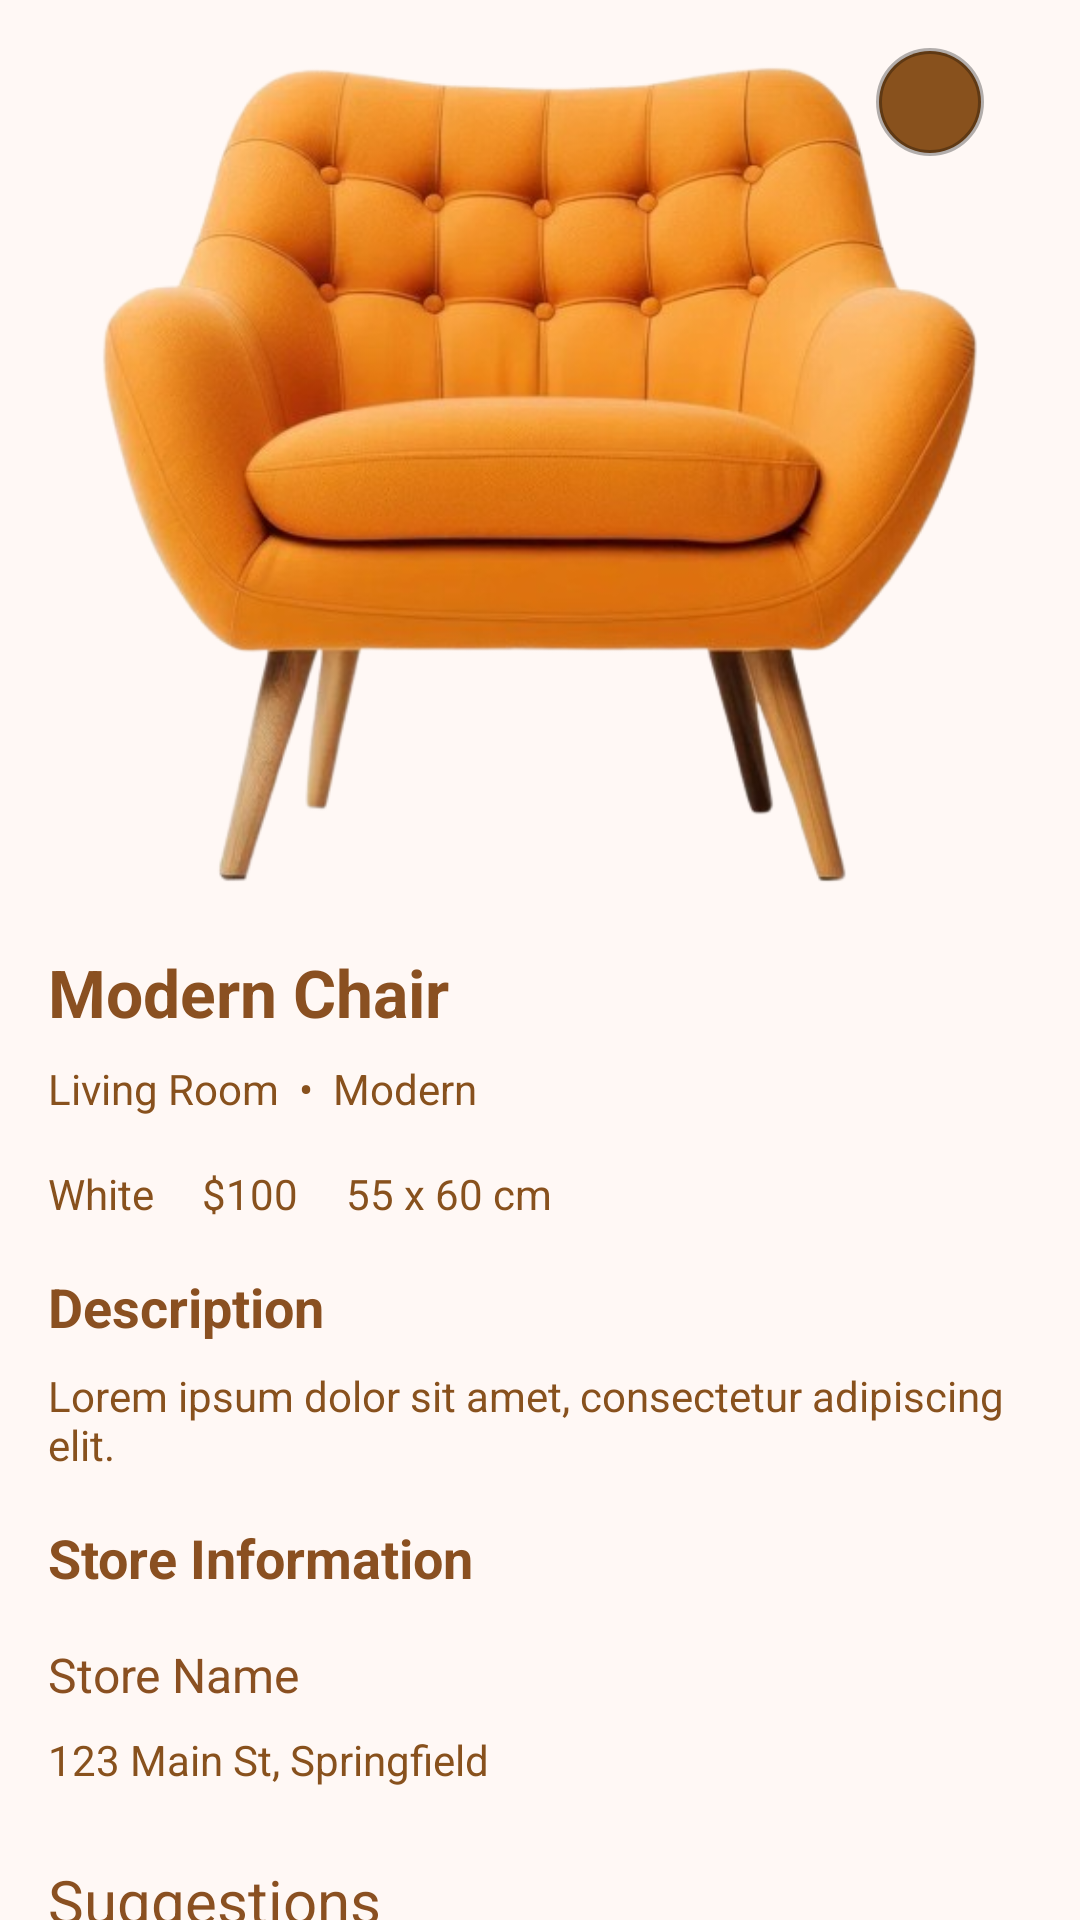

The Android layout XML behind this screen, and the referenced resources:
<!-- AndroidManifest.xml: application theme Theme.Asas -->
<!-- res/layout/fragment_product_details.xml -->
<layout xmlns:android="http://schemas.android.com/apk/res/android"
    xmlns:app="http://schemas.android.com/apk/res-auto"
    xmlns:tools="http://schemas.android.com/tools">

    <FrameLayout
        android:layout_width="match_parent"
        android:layout_height="match_parent">

        
        <ScrollView
            android:layout_width="match_parent"
            android:layout_height="match_parent"
            android:background="@color/md_theme_background"
            android:paddingHorizontal="16dp">

            <LinearLayout
                android:id="@+id/llProductDetailsContainer"
                android:layout_width="match_parent"
                android:layout_height="wrap_content"
                android:orientation="vertical">

                
                <FrameLayout
                    android:layout_width="match_parent"
                    android:layout_height="300dp">

                    <ImageView
                        android:id="@+id/ivProductImage"
                        android:layout_width="match_parent"
                        android:layout_height="match_parent"
                        android:layout_marginTop="16dp"
                        android:scaleType="centerCrop"
                        android:contentDescription="Product Image"
                        android:src="@drawable/furniture_3" />

                    <ImageView
                        android:id="@+id/ivFavoriteIcon"
                        android:layout_width="36dp"
                        android:layout_height="36dp"
                        android:layout_gravity="top|end"
                        android:layout_margin="16dp"
                        android:background="@drawable/circle_background"
                        android:padding="8dp"
                        android:src="@drawable/ic_favorite"
                        app:tint="@color/white" />
                </FrameLayout>

                
                <TextView
                    android:id="@+id/tvProductName"
                    android:layout_width="wrap_content"
                    android:layout_height="wrap_content"
                    android:layout_marginTop="16dp"
                    android:text="Modern Chair"
                    android:textColor="@color/md_theme_primary"
                    android:textSize="22sp"
                    android:textStyle="bold" />

                <LinearLayout
                    android:layout_width="match_parent"
                    android:layout_height="wrap_content"
                    android:layout_marginTop="8dp"
                    android:orientation="horizontal">

                    <TextView
                        android:id="@+id/tvRoomType"
                        android:layout_width="wrap_content"
                        android:layout_height="wrap_content"
                        android:text="Living Room"
                        android:textColor="@color/md_theme_secondary"
                        android:textSize="14sp" />

                    <TextView
                        android:id="@+id/tvStyle"
                        android:layout_width="wrap_content"
                        android:layout_height="wrap_content"
                        android:text="  •  Modern"
                        android:textColor="@color/md_theme_secondary"
                        android:textSize="14sp" />
                </LinearLayout>

                <LinearLayout
                    android:layout_width="match_parent"
                    android:layout_height="wrap_content"
                    android:layout_marginTop="16dp"
                    android:orientation="horizontal">

                    <TextView
                        android:id="@+id/tvColor"
                        android:layout_width="wrap_content"
                        android:layout_height="wrap_content"
                        android:layout_marginEnd="16dp"
                        android:text="White"
                        android:textColor="@color/md_theme_secondary"
                        android:textSize="14sp" />

                    <TextView
                        android:id="@+id/tvPrice"
                        android:layout_width="wrap_content"
                        android:layout_height="wrap_content"
                        android:layout_marginEnd="16dp"
                        android:text="$100"
                        android:textColor="@color/md_theme_secondary"
                        android:textSize="14sp" />

                    <TextView
                        android:id="@+id/tvDimensions"
                        android:layout_width="wrap_content"
                        android:layout_height="wrap_content"
                        android:text="55 x 60 cm"
                        android:textColor="@color/md_theme_secondary"
                        android:textSize="14sp" />
                </LinearLayout>

                
                <TextView
                    android:id="@+id/tvDescription"
                    android:layout_width="match_parent"
                    android:layout_height="wrap_content"
                    android:layout_marginTop="16dp"
                    android:text="Description"
                    android:textColor="@color/md_theme_primary"
                    android:textSize="18sp"
                    android:textStyle="bold" />

                <TextView
                    android:id="@+id/tvDescriptionDetails"
                    android:layout_width="match_parent"
                    android:layout_height="wrap_content"
                    android:layout_marginTop="8dp"
                    android:text="Lorem ipsum dolor sit amet, consectetur adipiscing elit."
                    android:textColor="@color/md_theme_secondary"
                    android:textSize="14sp" />

                
                <TextView
                    android:id="@+id/tvStoreInformation"
                    android:layout_width="match_parent"
                    android:layout_height="wrap_content"
                    android:layout_marginTop="16dp"
                    android:text="Store Information"
                    android:textColor="@color/md_theme_primary"
                    android:textSize="18sp"
                    android:textStyle="bold" />

                <TextView
                    android:id="@+id/tvStoreName"
                    android:layout_width="wrap_content"
                    android:layout_height="wrap_content"
                    android:layout_marginTop="16dp"
                    android:text="Store Name"
                    android:textColor="@color/md_theme_primary"
                    android:textSize="16sp" />

                <TextView
                    android:id="@+id/tvStoreAddress"
                    android:layout_width="wrap_content"
                    android:layout_height="wrap_content"
                    android:layout_marginTop="8dp"
                    android:text="123 Main St, Springfield"
                    android:textColor="@color/md_theme_secondary"
                    android:textSize="14sp" />

                
                <TextView
                    android:id="@+id/tvSuggestionTitle"
                    android:layout_width="wrap_content"
                    android:layout_height="wrap_content"
                    android:layout_marginTop="24dp"
                    android:text="Suggestions"
                    android:textColor="@color/md_theme_primary"
                    android:textSize="20sp" />
                <ProgressBar
                    android:id="@+id/progressBarSuggestion"
                    android:layout_width="64dp"
                    android:layout_height="64dp"
                    android:visibility="gone"
                    android:layout_gravity="center_vertical|center_horizontal"
                    android:indeterminate="true" />
                <ImageView
                    android:id="@+id/imageNoDataFoundProduct"
                    android:layout_width="100dp"
                    android:layout_height="100dp"
                    android:layout_gravity="center"
                    android:src="@drawable/image_no_data_found"
                    android:visibility="gone" />

                <androidx.recyclerview.widget.RecyclerView
                    android:id="@+id/rvSuggestionItems"
                    android:layout_width="match_parent"
                    android:layout_height="wrap_content"
                    android:layout_marginTop="16dp"
                    android:layout_marginBottom="64dp"
                    app:layoutManager="androidx.recyclerview.widget.LinearLayoutManager"
                    tools:listitem="@layout/home_item" />
            </LinearLayout>
        </ScrollView>

        
        <FrameLayout
            android:id="@+id/fullScreenLoader"
            android:layout_width="match_parent"
            android:layout_height="match_parent"
            android:background="#80000000"
            android:layout_gravity="center_vertical|center_horizontal"
            android:visibility="gone">

            <ProgressBar
                android:id="@+id/progressBar"
                android:layout_width="64dp"
                android:layout_height="64dp"
                android:layout_gravity="center_vertical|center_horizontal"
                android:indeterminate="true" />
        </FrameLayout>
    </FrameLayout>
</layout>
<!-- res/layout/home_item.xml (included above) -->
<?xml version="1.0" encoding="utf-8"?>
<layout xmlns:android="http://schemas.android.com/apk/res/android"
    xmlns:app="http://schemas.android.com/apk/res-auto">

    <data>
        <variable
            name="item"
            type="com.project.athath.data.model.Product" />
    </data>

    <androidx.cardview.widget.CardView
        android:layout_width="match_parent"
        android:layout_height="wrap_content"
        android:layout_margin="8dp"
        app:cardCornerRadius="12dp"
        app:cardElevation="8dp"
        android:background="@color/md_theme_background">

        <RelativeLayout
            android:layout_width="match_parent"
            android:layout_height="wrap_content"
            android:padding="8dp">

            
            <ImageView
                android:id="@+id/productImage"
                android:layout_width="match_parent"
                android:layout_height="150dp"
                />

            
            <ImageView
                android:id="@+id/favIcon"
                android:layout_width="32dp"
                android:layout_height="32dp"
                android:src="@drawable/ic_favorite"
                android:background="@color/black_transparent_image"
                android:padding="4dp"
                android:layout_alignParentEnd="true"
                android:layout_margin="8dp"
                android:contentDescription="Favorite Icon" />

            
            <LinearLayout
                android:layout_width="match_parent"
                android:layout_height="wrap_content"
                android:layout_below="@id/productImage"
                android:orientation="vertical"
                android:paddingTop="8dp">

                
                <TextView
                    android:id="@+id/productName"
                    android:layout_width="wrap_content"
                    android:layout_height="wrap_content"
                    android:text="@{item.name}"
                    android:textSize="16sp"
                    android:textStyle="bold"
                    android:textColor="@color/md_theme_primary"
                    android:maxLines="1"
                    android:ellipsize="end" />

                
                <TextView
                    android:id="@+id/productDescription"
                    android:layout_width="wrap_content"
                    android:layout_height="wrap_content"
                    android:text="@{item.description}"
                    android:textSize="14sp"
                    android:textColor="@color/md_theme_secondary"
                    android:maxLines="2"
                    android:ellipsize="end"
                    android:layout_marginTop="4dp" />

                
                <TextView
                    android:id="@+id/productPrice"
                    android:layout_width="wrap_content"
                    android:layout_height="wrap_content"
                    android:text='@{`Price: $` + String.valueOf(item.price)}'
                    android:textSize="16sp"
                    android:textStyle="bold"
                    android:textColor="@color/md_theme_primaryContainer"
                    android:layout_marginTop="8dp" />
            </LinearLayout>
        </RelativeLayout>
    </androidx.cardview.widget.CardView>
</layout>
<!-- resources referenced by this layout -->
<resources>
  <color name="black_transparent_image">#46000000</color>
  <color name="md_theme_background">#FFF8F5</color>
  <color name="md_theme_primary">#8A5021</color>
  <color name="md_theme_primaryContainer">#FFDCC5</color>
  <color name="md_theme_secondary">#88511D</color>
  <color name="white">#FFFFFFFF</color>
  <!-- drawable circle_background (drawable) -->
  <?xml version="1.0" encoding="utf-8"?>
  <shape xmlns:android="http://schemas.android.com/apk/res/android"
      android:shape="oval">
  
      <solid android:color="@color/md_theme_secondary" />
  
      <stroke
          android:width="2dp"
          android:color="@color/inactive_indicator" />
  
      <size
          android:width="80dp"
          android:height="80dp" />
  </shape>
  <!-- drawable furniture_3: png bitmap (drawable, 223088 bytes) -->
  <!-- drawable image_no_data_found: png bitmap (drawable, 51573 bytes) -->
  <style name="Theme.Asas" parent="Theme.MaterialComponents.DayNight.DarkActionBar">
          
          <item name="colorPrimary">@color/purple_500</item>
          <item name="colorPrimaryVariant">@color/purple_700</item>
          <item name="colorOnPrimary">@color/white</item>
          
          <item name="colorSecondary">@color/teal_200</item>
          <item name="colorSecondaryVariant">@color/teal_700</item>
          <item name="colorOnSecondary">@color/black</item>
          
          <item name="android:statusBarColor">?attr/colorPrimaryVariant</item>
          
      </style>
  <color name="inactive_indicator">#4D000000</color>
  <color name="black">#FF000000</color>
  <!-- not gathered from this repository: default colours our renderer supplied (Android Studio template values) -->
  <color name="purple_500">#FF6200EE</color>
  <color name="purple_700">#FF3700B3</color>
  <color name="teal_200">#FF03DAC5</color>
  <color name="teal_700">#FF018786</color>
</resources>
